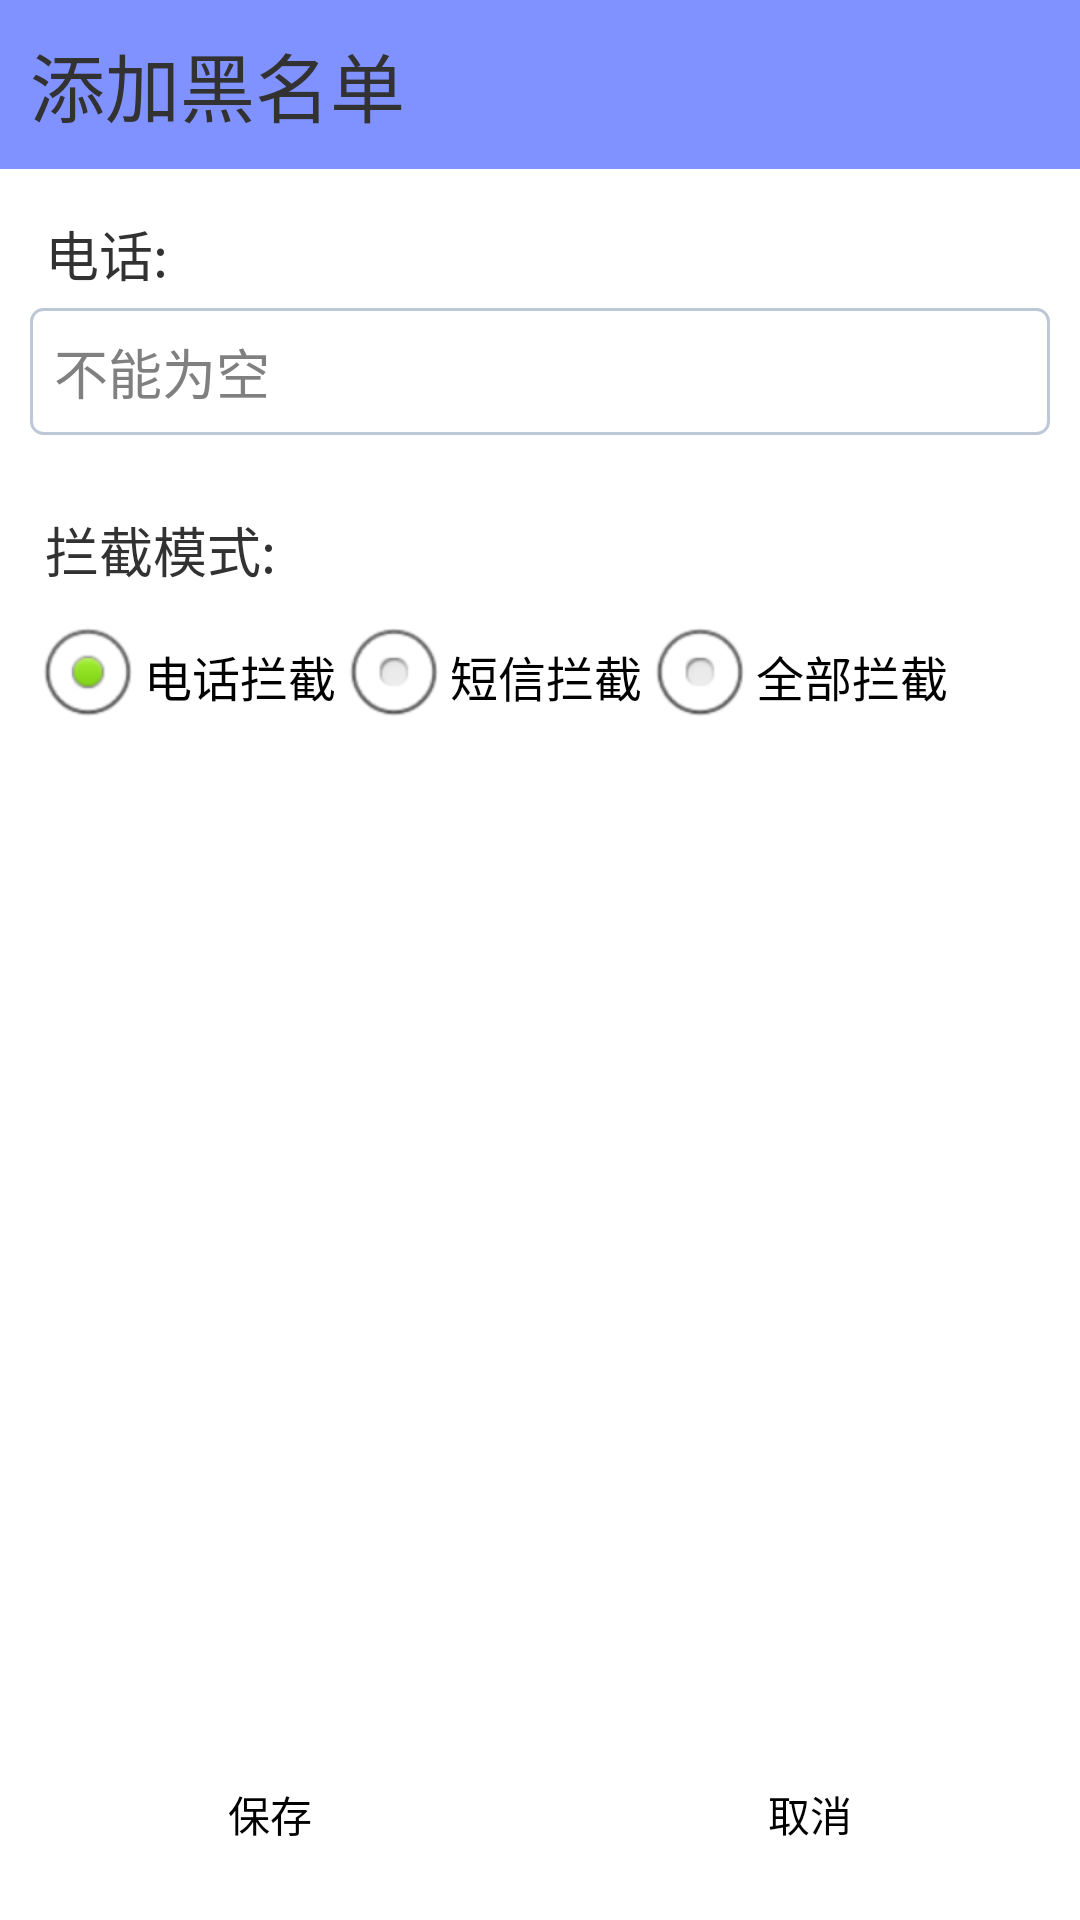

Reconstruct the res/layout file that produces this screen, plus the resources it refers to.
<!-- AndroidManifest.xml: application theme AppTheme -->
<!-- res/layout/activity_add_blacknumber.xml -->
<?xml version="1.0" encoding="utf-8"?>
<LinearLayout xmlns:android="http://schemas.android.com/apk/res/android"
    android:layout_width="match_parent"
    android:layout_height="match_parent"
    android:orientation="vertical" >

    <TextView
        style="@style/text_title"
        android:text="添加黑名单" />

    <LinearLayout
        android:layout_width="match_parent"
        android:layout_height="wrap_content"
        android:orientation="vertical"
        android:padding="10dip" >

        <TextView
            style="@style/text_title2"
            android:text="电话:" />

        <EditText
            android:id="@+id/et_addblack_number"
            android:layout_width="match_parent"
            android:layout_height="wrap_content"
            android:phoneNumber="true"
            android:background="@drawable/edittext_selector"
            android:hint="不能为空" />
    </LinearLayout>

    <RelativeLayout
        android:layout_width="match_parent"
        android:layout_height="0dip"
        android:layout_margin="10dip"
        android:layout_weight="1" >

        <TextView
            android:id="@+id/tv_title_mode"
            style="@style/text_title2"
            android:text="拦截模式:" />

        <RadioGroup
            android:id="@+id/rg_addblack_mode"
            android:layout_width="wrap_content"
            android:layout_height="wrap_content"
            android:layout_below="@id/tv_title_mode"
            android:orientation="horizontal" >

            <RadioButton
                android:id="@+id/rb_addblack_phone"
                android:layout_width="wrap_content"
                android:layout_height="wrap_content"
                android:checked="true"
                android:text="电话拦截" />

            <RadioButton
                android:id="@+id/rb_addblack_sms"
                android:layout_width="wrap_content"
                android:layout_height="wrap_content"
                android:text="短信拦截" />

            <RadioButton
                android:id="@+id/rb_addblack_all"
                android:layout_width="wrap_content"
                android:layout_height="wrap_content"
                android:text="全部拦截" />
        </RadioGroup>
    </RelativeLayout>

    <LinearLayout
        android:layout_width="match_parent"
        android:layout_height="wrap_content" >

        <Button
            android:layout_width="0dip"
            android:layout_height="wrap_content"
            android:layout_margin="25dip"
            android:layout_weight="1"
            android:background="@drawable/dg_confirm_selector"
            android:onClick="save"
            android:text="保存" />

        <Button
            android:layout_width="0dip"
            android:layout_height="wrap_content"
            android:layout_margin="25dip"
            android:layout_weight="1"
            android:background="@drawable/dg_cancel_selector"
            android:onClick="cancel"
            android:text="取消" />
    </LinearLayout>

</LinearLayout>
<!-- resources referenced by this layout -->
<resources>
  <!-- drawable dg_cancel_selector (drawable) -->
  <?xml version="1.0" encoding="utf-8"?>
  <selector xmlns:android="http://schemas.android.com/apk/res/android" >
      <item android:state_pressed="true"
          android:drawable="@drawable/dg_button_cancel_select"></item>
      <item android:drawable="@drawable/dg_button_cancel_normal"></item>
  
  </selector>
  <!-- drawable dg_confirm_selector (drawable) -->
  <?xml version="1.0" encoding="utf-8"?>
  <selector xmlns:android="http://schemas.android.com/apk/res/android" >
      <item android:state_pressed="true"
          android:drawable="@drawable/dg_btn_confirm_select"></item>
      <item android:drawable="@drawable/dg_btn_confirm_normal"></item>
  
  </selector>
  <!-- drawable edittext_selector (drawable) -->
  <?xml version="1.0" encoding="utf-8"?>
  <selector xmlns:android="http://schemas.android.com/apk/res/android">
  
      <item android:drawable="@drawable/edittext_focused" android:state_focused="true"></item>
  <item android:drawable="@drawable/edittext_default" ></item>
  </selector>
  <style name="text_title">
          <item name="android:layout_width">match_parent</item>
          <item name="android:layout_height">wrap_content</item>
          <item name="android:background">#881133ff</item>
          <item name="android:padding">10dip</item>
          <item name="android:textSize">25sp</item>
      </style>
  <style name="text_title2">
          <item name="android:layout_width">match_parent</item>
          <item name="android:layout_height">wrap_content</item>
          <item name="android:padding">5dip</item>
          <item name="android:textSize">18sp</item>
      </style>
  <style name="AppTheme" parent="AppBaseTheme">
  
          
          <item name="android:windowNoTitle">true</item>
      </style>
  <!-- drawable edittext_focused (drawable) -->
  <?xml version="1.0" encoding="utf-8"?>
  <shape xmlns:android="http://schemas.android.com/apk/res/android" >
      <solid android:color="#22cccc00"></solid>
  	<corners android:radius="4dip"/>
  	<stroke android:width="1dip" android:color="#728ea3"/>
  	<padding android:left="8dip"
  	    android:top="8dip"
  	    android:right="8dip"
  	    android:bottom="8dip"
  	    />
  	
  </shape>
  <!-- drawable edittext_default (drawable) -->
  <?xml version="1.0" encoding="utf-8"?>
  <shape xmlns:android="http://schemas.android.com/apk/res/android" >
  
      <solid android:color="#ffffff" />
  
      <corners android:radius="4dip" />
  
      <stroke
          android:width="1dip"
          android:color="#BDC7D8" />
  
      <padding
          android:bottom="8dp"
          android:left="8dp"
          android:right="8dp"
          android:top="8dp" />
  
  </shape>
  <style name="AppBaseTheme" parent="android:Theme.Light">
          
      </style>
</resources>
